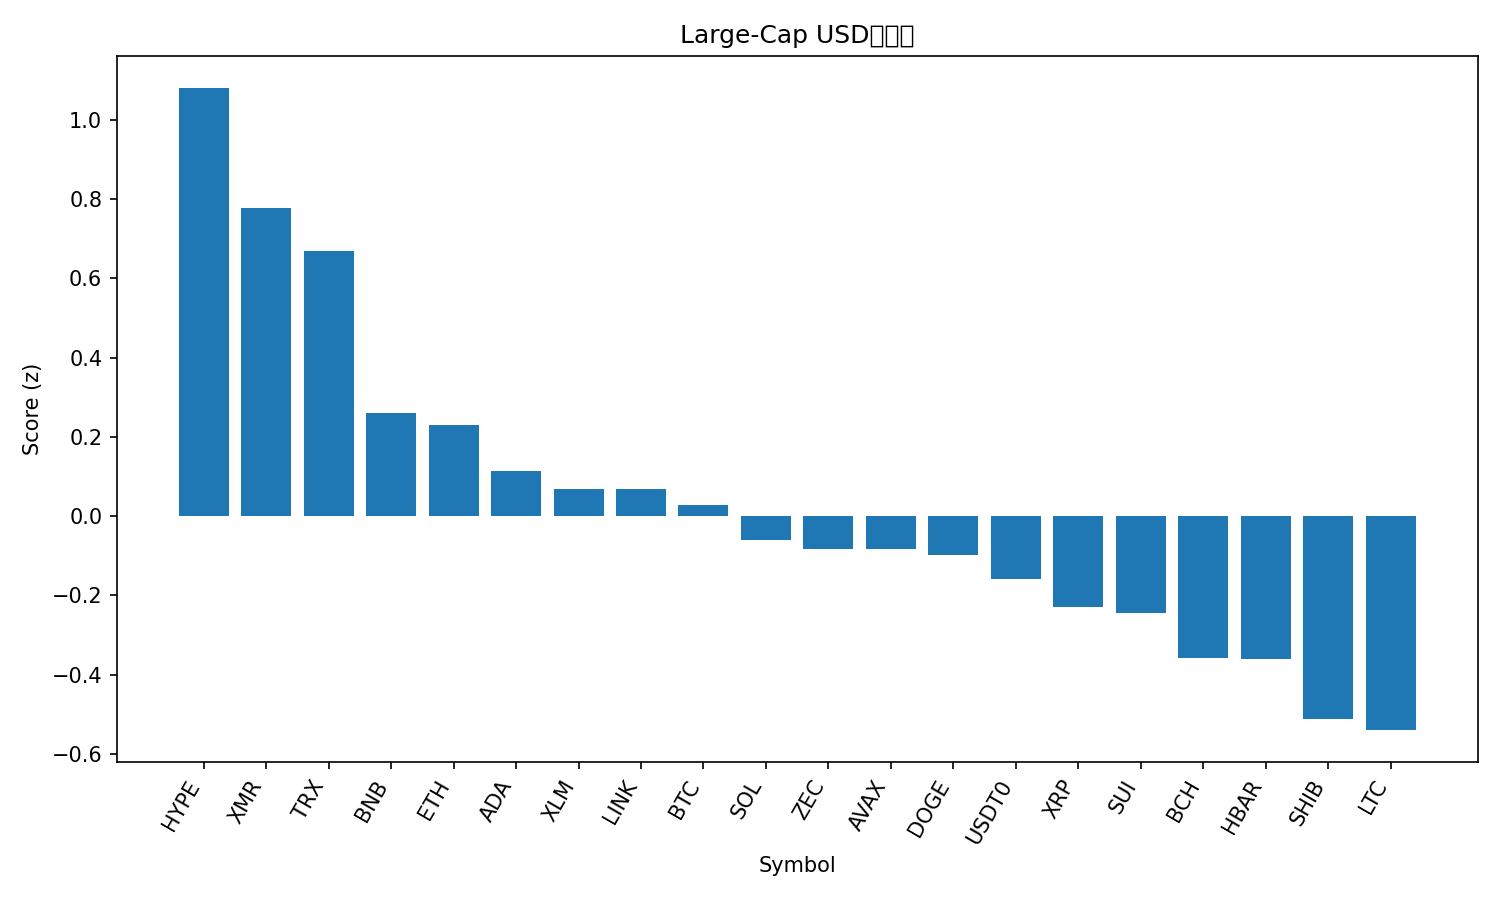

The table this chart was drawn from, first rows:
rank, name, symbol, price, pct_1h, pct_24h, pct_7d, pct_1h_vs_btc, pct_24h_vs_btc, pct_7d_vs_btc, market_cap_rank, market_cap, volume_usd, score
1, Hyperliquid, HYPE, 25.58, 0.6318, 2.949, 5.837, 0.685, 3.185, 0.95, 30, 6099319442, 95513002, 1.08
2, Monero, XMR, 567.8, 2.287, -9.325, 16.76, 2.341, -9.089, 11.87, 19, 10574507116, 268628073, 0.777
3, TRON, TRX, 0.3199, 0.1367, 2.606, 6.761, 0.1899, 2.842, 1.874, 8, 30248227963, 1046727346, 0.6699
4, BNB, BNB, 948.6, 0.04319, 1.187, 4.027, 0.09643, 1.424, -0.8598, 4, 129245316222, 1277946599, 0.2598
5, Ethereum, ETH, 3312, -0.08031, 0.6657, 7.032, -0.02706, 0.9018, 2.145, 2, 399502552019, 11146439961, 0.2309
6, Cardano, ADA, 0.3951, 0.2787, -0.1523, 1.185, 0.332, 0.08385, -3.702, 12, 14514738812, 323656442, 0.1133
7, Stellar, XLM, 0.2285, -0.05941, 1.366, 0.4963, -0.006168, 1.602, -4.391, 25, 7396998870, 130150990, 0.0688
8, Chainlink, LINK, 13.7, 0.0944, -0.09954, 3.681, 0.1476, 0.1366, -1.206, 20, 9704224712, 213847429, 0.06872
9, Bitcoin, BTC, 95034, -0.05325, -0.2361, 4.887, 0.0, 0.0, 0.0, 1, 1898497172334, 18385524184, 0.02866
10, Solana, SOL, 142.7, 0.03104, -0.9321, 4.948, 0.08428, -0.696, 0.0605, 6, 80725176006, 2227532473, -0.06027
11, Zcash, ZEC, 395, 0.3927, -2.686, 4.702, 0.4459, -2.45, -0.1854, 28, 6515297703, 353978692, -0.08283
12, Avalanche, AVAX, 13.65, -0.0424, 0.6445, -0.7517, 0.01084, 0.8807, -5.639, 31, 5885035369, 214653692, -0.08339
13, Dogecoin, DOGE, 0.1373, 0.132, -0.194, -1.207, 0.1852, 0.04207, -6.094, 10, 23110666084, 598846046, -0.09843
14, USDT0, USDT0, 0.9998, -0.04557, 0.007067, 0.1029, 0.007672, 0.2432, -4.784, 35, 4638002777, 193225536, -0.1593
15, XRP, XRP, 2.05, 0.01844, -0.3465, -1.738, 0.07168, -0.1104, -6.625, 5, 124796904472, 1313954029, -0.2298
16, Sui, SUI, 1.78, 0.05384, -0.7314, -1.039, 0.1071, -0.4953, -5.926, 27, 6755590922, 377843422, -0.2443
17, Bitcoin Cash, BCH, 594.6, 0.05093, 0.1901, -8.002, 0.1042, 0.4262, -12.89, 16, 11861081533, 222290659, -0.3566
18, Hedera, HBAR, 0.1173, -0.06856, -1.088, 0.07371, -0.01531, -0.8524, -4.813, 33, 5022627546, 82539667, -0.3604
19, Shiba Inu, SHIB, 8.4e-06, -0.008617, -1.591, -3.03, 0.04463, -1.355, -7.917, 34, 4955543178, 68801982, -0.5125
20, Litecoin, LTC, 74.67, -0.1421, 0.06054, -8.232, -0.08886, 0.2967, -13.12, 32, 5725983440, 284229349, -0.5397
21, Figure Heloc, FIGR_HELOC, 1.0, 0.0, -3.036, 0.0, 0.05325, -2.8, -4.887, 11, 14653817053, 57407, -0.6312
